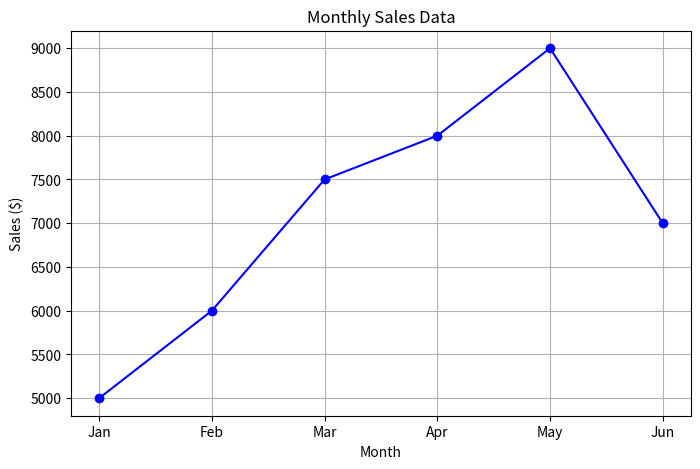
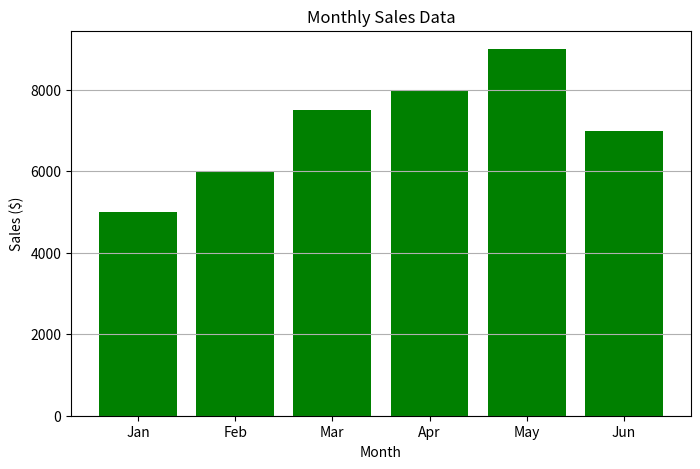

Python code for these plots, in order:
import matplotlib.pyplot as plt

# Replace these lists with your actual monthly sales data
months = ['Jan', 'Feb', 'Mar', 'Apr', 'May', 'Jun']
sales_values = [5000, 6000, 7500, 8000, 9000, 7000]

# Create a line plot
plt.figure(figsize=(8, 5))
plt.plot(months, sales_values, marker='o', linestyle='-', color='b')
plt.title('Monthly Sales Data')
plt.xlabel('Month')
plt.ylabel('Sales ($)')
plt.grid(True)
plt.show()




import matplotlib.pyplot as plt

# Replace these lists with your actual monthly sales data
months = ['Jan', 'Feb', 'Mar', 'Apr', 'May', 'Jun']
sales_values = [5000, 6000, 7500, 8000, 9000, 7000]

# Create a bar plot
plt.figure(figsize=(8, 5))
plt.bar(months, sales_values, color='green')
plt.title('Monthly Sales Data')
plt.xlabel('Month')
plt.ylabel('Sales ($)')
plt.grid(axis='y')
plt.show()
